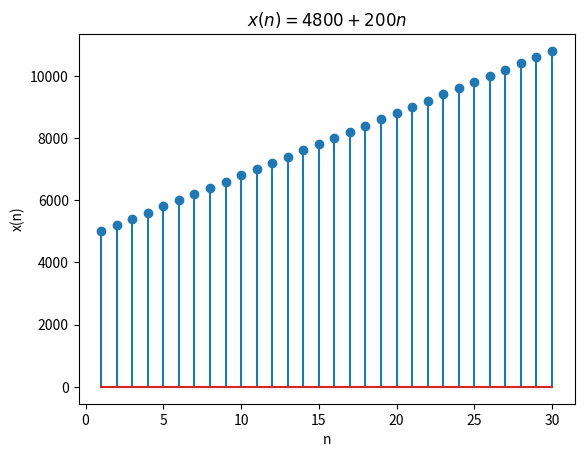

Recreate this plot in Python. (Note: this script raises an exception after producing the figure.)
import numpy
import matplotlib.pyplot as plt

# X-axis
n = numpy.arange(1, 31, 1)

# Y-axis
x = 4800 + 200 * n

# Plot graph
plt.stem(n, x)

# Label axes
plt.xlabel("n")
plt.ylabel("x(n)")

# Title
plt.title("$x(n) = 4800 + 200n$")

# Save x(n) vs n graph
plt.savefig("../plots/10_5_2_19.png")
